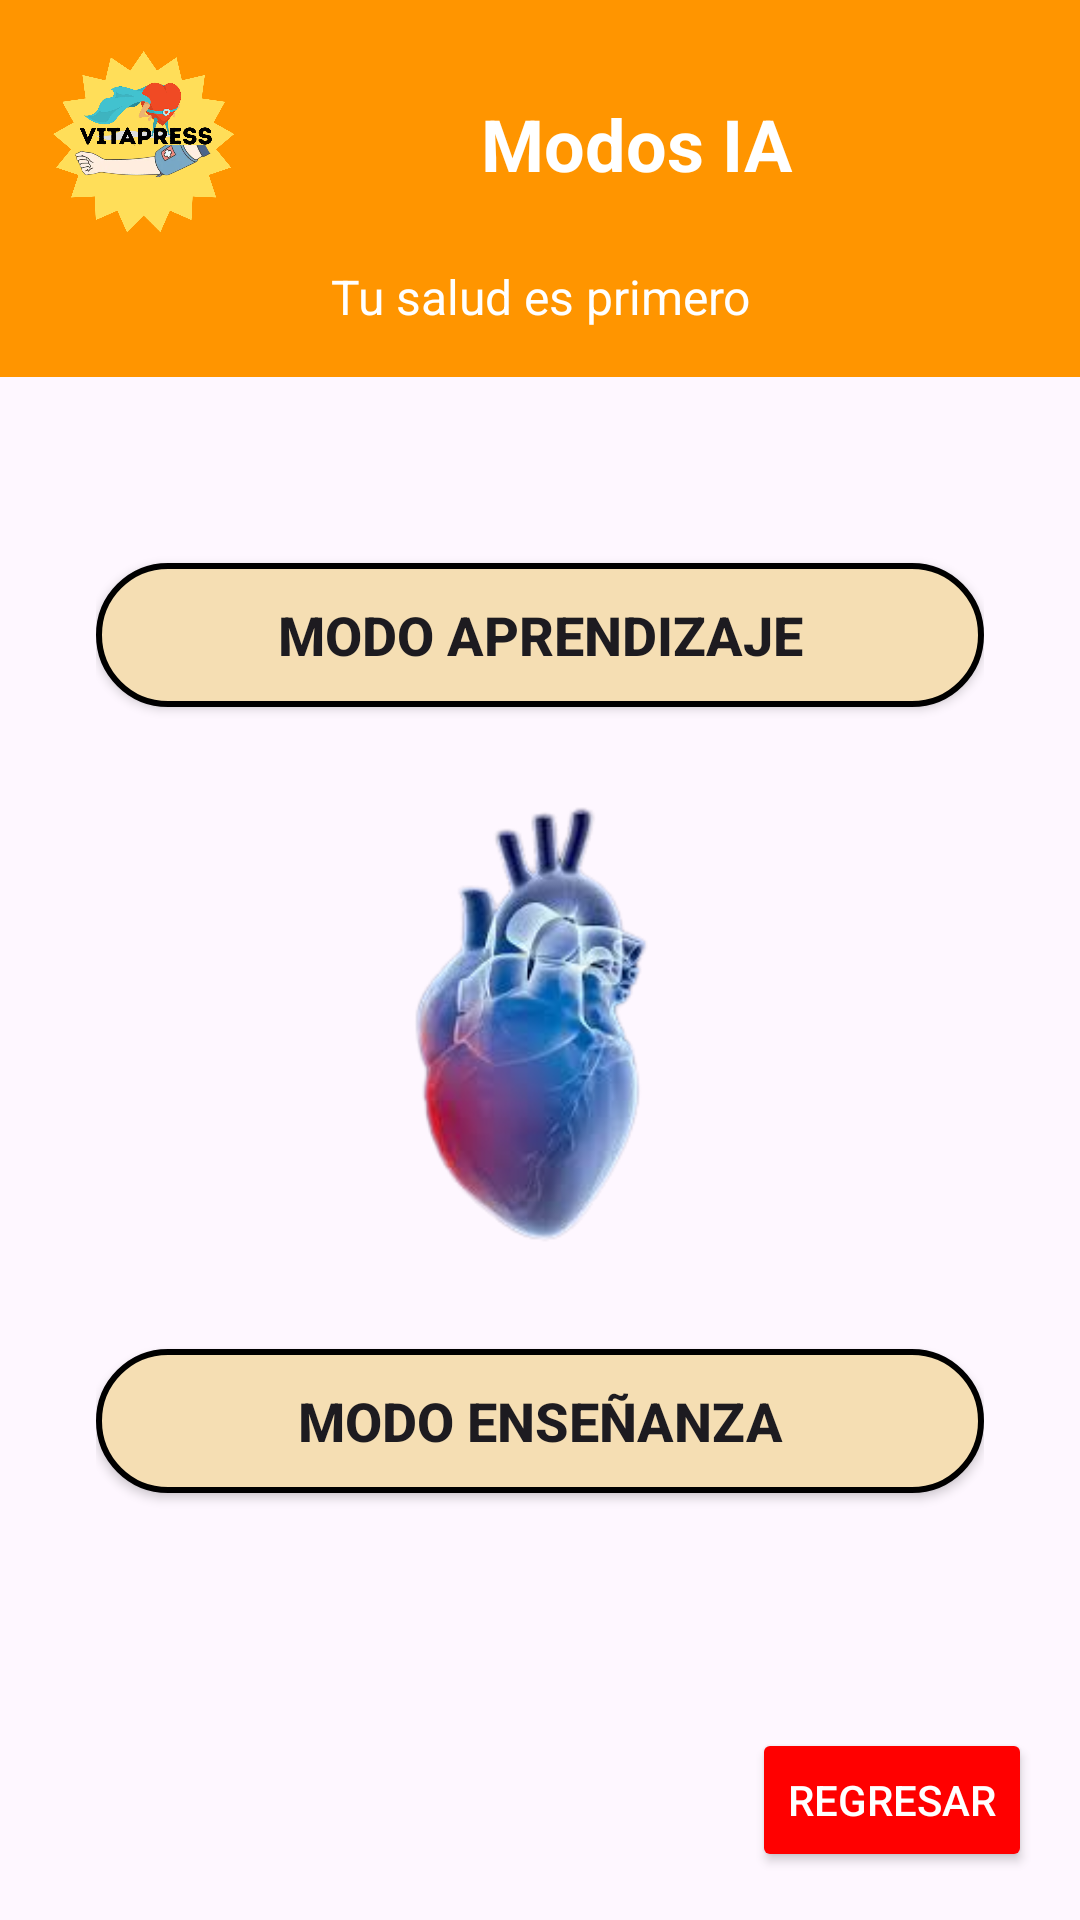

This screen was rendered from an Android layout file. Write that file and the resources it references.
<!-- AndroidManifest.xml: application theme Theme.VitalPreesOficial -->
<!-- res/layout/activity_modos_ia.xml -->
<?xml version="1.0" encoding="utf-8"?>
<LinearLayout xmlns:android="http://schemas.android.com/apk/res/android"
    xmlns:tools="http://schemas.android.com/tools"
    android:layout_width="match_parent"
    android:layout_height="match_parent"
    android:orientation="vertical"
    android:background="@drawable/fondoia"
    tools:context=".ModosIAActivity">

    
    <LinearLayout
        android:id="@+id/encabezado_comun"
        android:layout_width="match_parent"
        android:layout_height="wrap_content"
        android:background="@color/anaranjado"
        android:orientation="vertical"
        android:padding="16dp">

        
        <LinearLayout
            android:layout_width="match_parent"
            android:layout_height="wrap_content"
            android:orientation="horizontal"
            android:gravity="center_vertical">

            
            <ImageView
                android:id="@+id/logo_vitalpress"
                android:layout_width="64dp"
                android:layout_height="64dp"
                android:src="@drawable/logovitalpress"
                android:contentDescription="@string/logo_vitalpress_desc" />

            
            <TextView
                android:id="@+id/titulo_seccion"
                android:layout_width="0dp"
                android:layout_height="wrap_content"
                android:layout_weight="1"
                android:text="@string/modos_ia"
                android:textSize="24sp"
                android:textStyle="bold"
                android:textColor="@color/white"
                android:gravity="center" />

        </LinearLayout>

        
        <TextView
            android:id="@+id/frase_fija"
            android:layout_width="match_parent"
            android:layout_height="wrap_content"
            android:text="@string/tu_salud_es_primero"
            android:textSize="16sp"
            android:textColor="@color/white"
            android:gravity="center"
            android:layout_marginTop="8dp" />

    </LinearLayout>

    
    <LinearLayout
        android:layout_width="match_parent"
        android:layout_height="0dp"
        android:layout_weight="1"
        android:orientation="vertical"
        android:gravity="center"
        android:padding="32dp">

        
        <Button
            android:id="@+id/btn_modo_aprendizaje"
            android:layout_width="match_parent"
            android:layout_height="wrap_content"
            android:text="@string/modo_aprendizaje"
            android:textSize="18sp"
            android:textStyle="bold"
            android:background="@drawable/boton_beige_curvo"
            android:layout_marginBottom="32dp" />

        
        <ImageView
            android:id="@+id/imagen_corazon"
            android:layout_width="150dp"
            android:layout_height="150dp"
            android:src="@drawable/corazonia"
            android:contentDescription="@string/corazon_vitalpress_desc"
            android:layout_marginBottom="32dp" />

        
        <Button
            android:id="@+id/btn_modo_ensenanza"
            android:layout_width="match_parent"
            android:layout_height="wrap_content"
            android:text="@string/modo_ensenanza"
            android:textSize="18sp"
            android:textStyle="bold"
            android:background="@drawable/boton_beige_curvo" />

    </LinearLayout>

    
    <RelativeLayout
        android:layout_width="match_parent"
        android:layout_height="wrap_content"
        android:padding="16dp">

        <Button
            android:id="@+id/btn_regresar_modos_ia"
            android:layout_width="wrap_content"
            android:layout_height="wrap_content"
            android:text="@string/regresar"
            android:textColor="@color/white"
            android:backgroundTint="@color/rojo"
            android:layout_alignParentEnd="true" />

    </RelativeLayout>

</LinearLayout>
<!-- resources referenced by this layout -->
<resources>
  <color name="anaranjado">#FF9500</color>
  <color name="rojo">#FF0000</color>
  <color name="white">#FFFFFFFF</color>
  <!-- drawable boton_beige_curvo (drawable) -->
  <?xml version="1.0" encoding="utf-8"?>
  <shape xmlns:android="http://schemas.android.com/apk/res/android"
      android:shape="rectangle">
      <solid android:color="@color/beige_fuerte" />
      <corners android:radius="25dp" />
      <stroke android:width="2dp" android:color="@color/black" />
  </shape>
  <!-- drawable corazonia: png bitmap (drawable, 464158 bytes) -->
  <!-- drawable logovitalpress: png bitmap (drawable, 213650 bytes) -->
  <string name="corazon_vitalpress_desc">Corazón VitalPress</string>
  <string name="logo_vitalpress_desc">Logo VitalPress</string>
  <string name="modo_aprendizaje">Modo Aprendizaje</string>
  <string name="modo_ensenanza">Modo Enseñanza</string>
  <string name="modos_ia">Modos IA</string>
  <string name="regresar">Regresar</string>
  <string name="tu_salud_es_primero">Tu salud es primero</string>
  <style name="Theme.VitalPreesOficial" parent="Base.Theme.VitalPreesOficial" />
  <color name="beige_fuerte">#F5DEB3</color>
  <color name="black">#FF000000</color>
  <style name="Base.Theme.VitalPreesOficial" parent="Theme.Material3.DayNight.NoActionBar">
          
          
      </style>
</resources>
